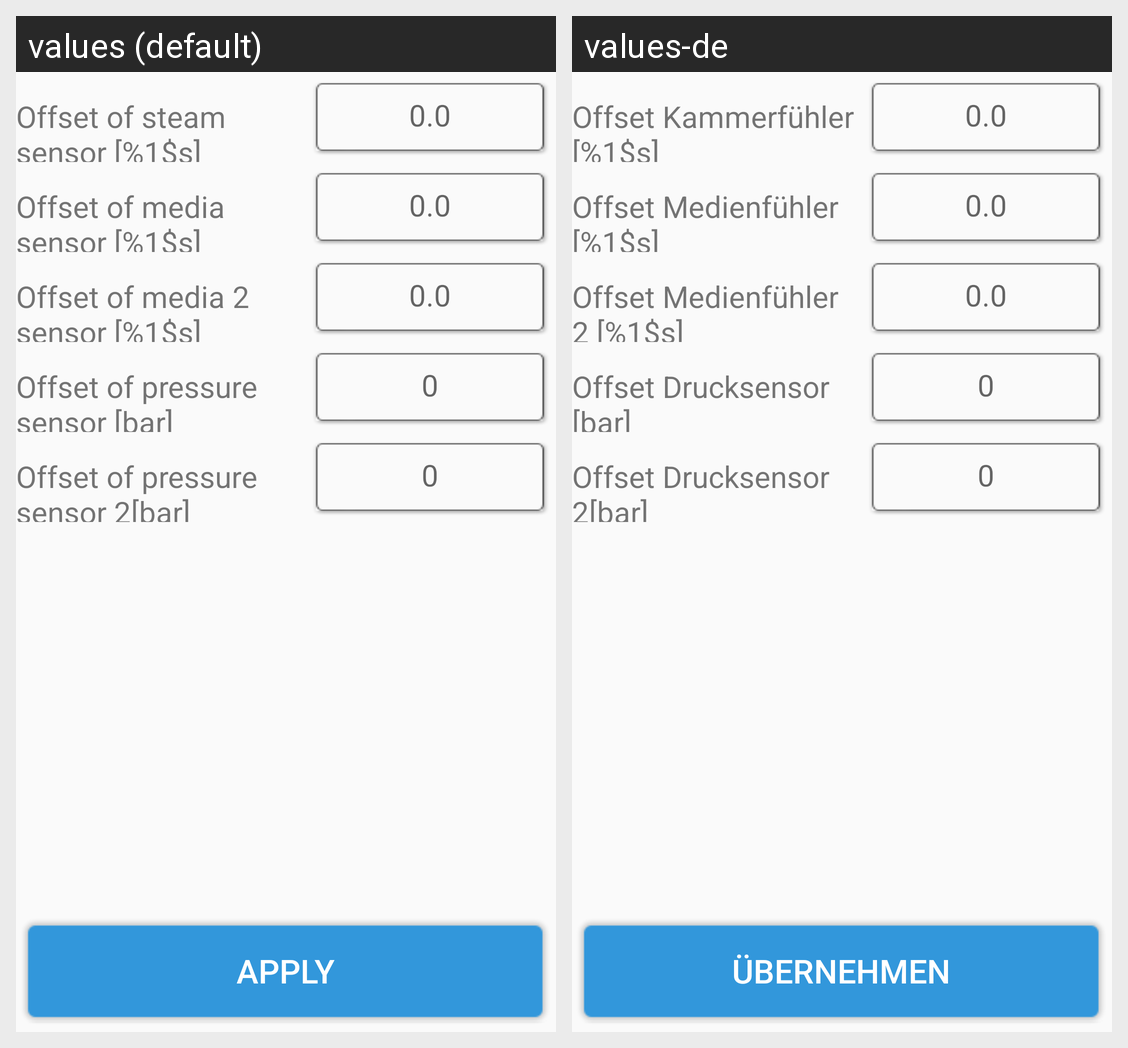

Here is an Android app screen in its default locale and in the app's own translations. Write out the translated-string differences for the strings that appear on this screen.
Android screen res/layout/settings_calibration.xml rendered under 2 locales, left to right: values (default), values-de. Device: Nexus 5 (rendered at 1080×1920; each locale shown at half size, 540×960, under a caption strip naming it); theme android:Theme.Material.Light.NoActionBar.Fullscreen.
Strings drawn on this screen, with the default value and each locale's value (text and hints the layout hard-codes, and strings that could not be matched under every locale, appear in the picture but are not listed):

offset_of_steam_sensor_c_
  values: Offset of steam sensor [%1$s]
  values-de: Offset Kammerfühler [%1$s]

offset_of_media_sensor_c_
  values: Offset of media sensor [%1$s]
  values-de: Offset Medienfühler [%1$s]

offset_of_media_2_sensor_c_
  values: Offset of media 2 sensor [%1$s]
  values-de: Offset Medienfühler 2 [%1$s]

offset_of_pressure_sensor_kpa_
  values: Offset of pressure sensor [bar]
  values-de: Offset Drucksensor [bar]

offset_of_pressure_sensor_2_kpa_
  values: Offset of pressure sensor 2[bar]
  values-de: Offset Drucksensor 2[bar]

apply
  values: Apply
  values-de: Übernehmen
